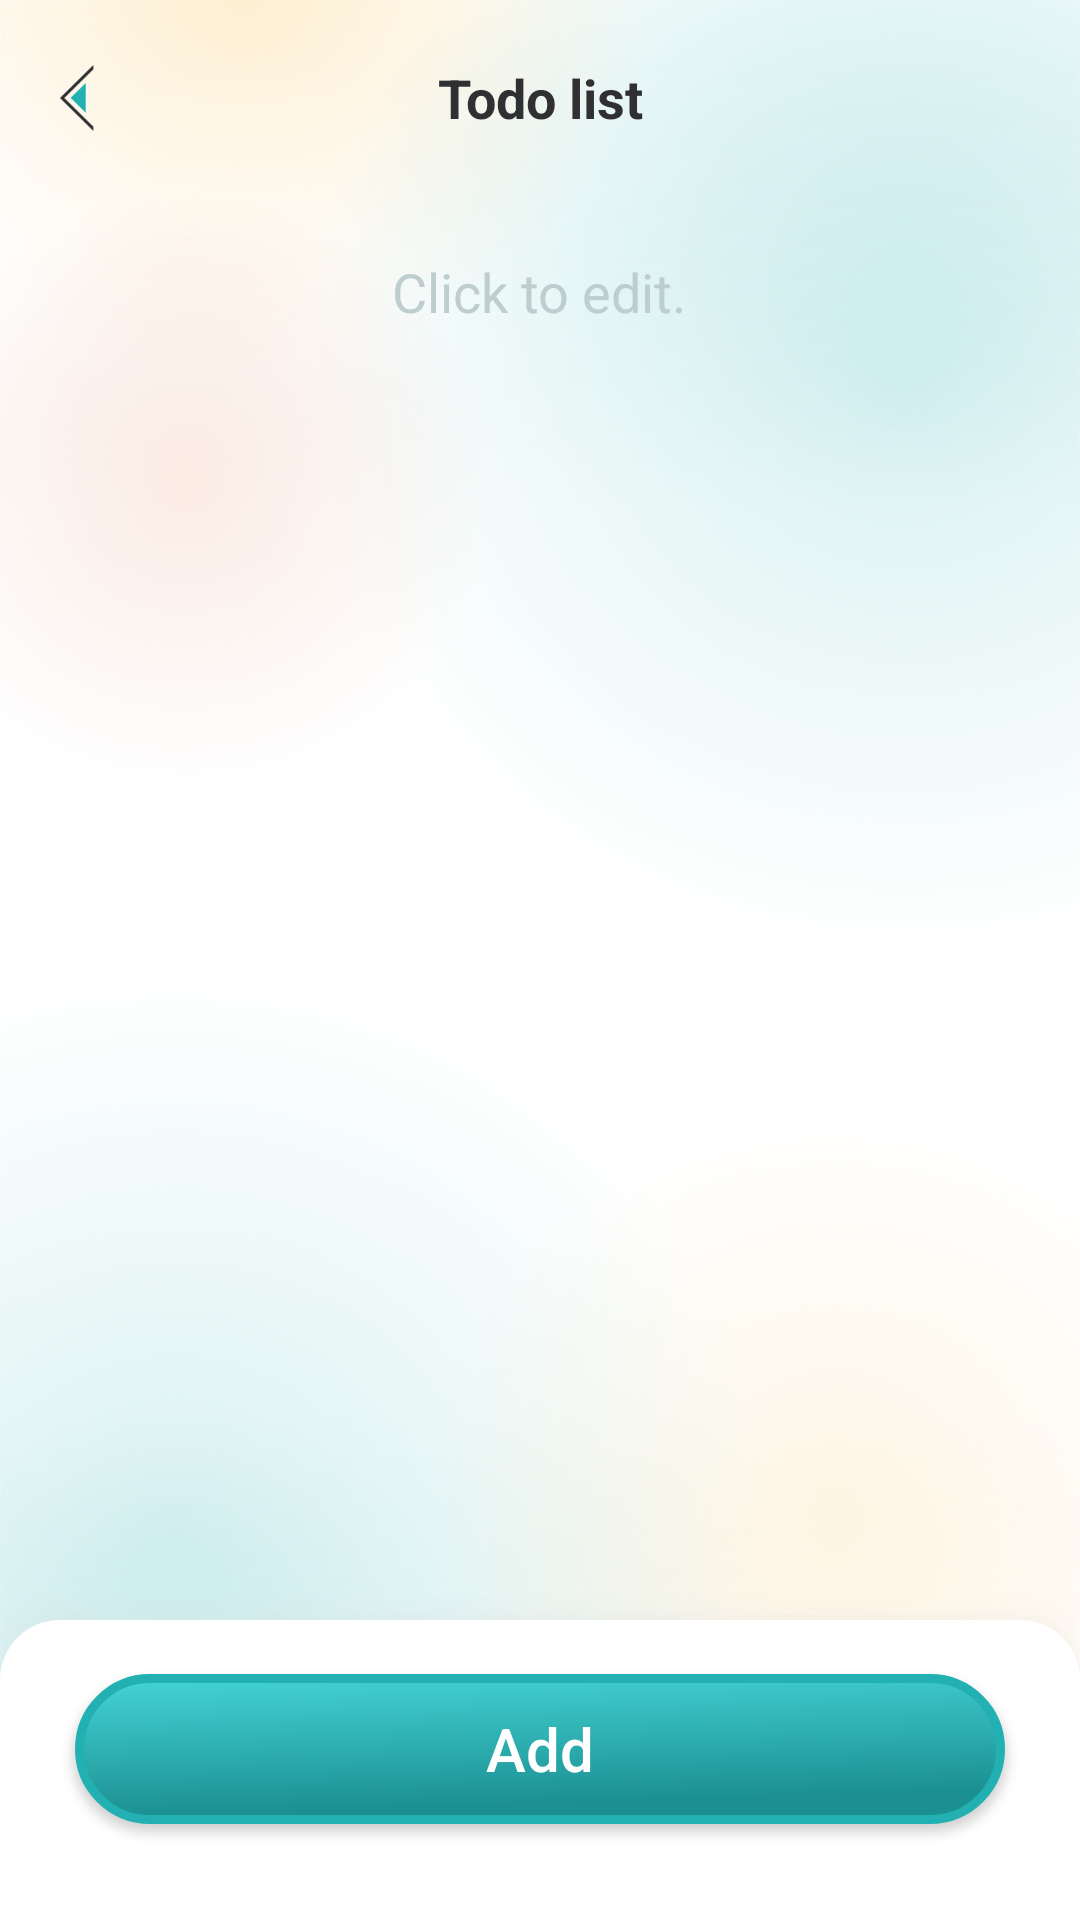

This screen was rendered from an Android layout file. Write that file and the resources it references.
<!-- AndroidManifest.xml: activity theme AppTheme.Slide -->
<!-- res/layout/activity_todo_list.xml -->
<?xml version="1.0" encoding="utf-8"?>
<RelativeLayout xmlns:android="http://schemas.android.com/apk/res/android"
    xmlns:app="http://schemas.android.com/apk/res-auto"
    android:layout_width="match_parent"
    android:layout_height="match_parent"
    android:background="@mipmap/bg_home"
    android:fitsSystemWindows="true"
    android:gravity="center_horizontal"
    android:orientation="vertical">

    <LinearLayout
        android:layout_width="match_parent"
        android:layout_height="match_parent"
        android:layout_marginBottom="110dp"
        android:gravity="center_horizontal"
        android:orientation="vertical">

        <androidx.constraintlayout.widget.ConstraintLayout
            android:layout_width="match_parent"
            android:layout_height="65dp">

            <ImageView
                android:id="@+id/iv_back"
                android:layout_width="wrap_content"
                android:layout_height="wrap_content"
                android:padding="20dp"
                android:src="@mipmap/angle_back"
                app:layout_constraintBottom_toBottomOf="parent"
                app:layout_constraintEnd_toEndOf="parent"
                app:layout_constraintHorizontal_bias="0"
                app:layout_constraintStart_toStartOf="parent"
                app:layout_constraintTop_toTopOf="parent"
                app:layout_constraintVertical_bias="0.5" />

            <TextView
                android:layout_width="match_parent"
                android:layout_height="wrap_content"
                android:gravity="center"
                android:text="Todo list"
                android:textSize="18sp"
                android:textStyle="bold"
                app:layout_constraintBottom_toBottomOf="parent"
                app:layout_constraintEnd_toEndOf="parent"
                app:layout_constraintHorizontal_bias="0.5"
                app:layout_constraintStart_toStartOf="parent"
                app:layout_constraintTop_toTopOf="parent"
                app:layout_constraintVertical_bias="0.5" />

        </androidx.constraintlayout.widget.ConstraintLayout>

        <TextView
            android:id="@+id/tv_slogan"
            android:layout_width="wrap_content"
            android:layout_height="wrap_content"
            android:layout_marginTop="20dp"
            android:text="Click to edit."
            android:textColor="@color/text_light"
            android:textSize="18sp" />

        <androidx.recyclerview.widget.RecyclerView
            android:id="@+id/rv_task_name"
            android:layout_width="match_parent"
            android:layout_height="match_parent"
            android:layout_margin="20dp"
            android:layout_marginTop="15dp"
            android:overScrollMode="never" />

    </LinearLayout>

    <LinearLayout
        android:layout_width="match_parent"
        android:layout_height="110dp"
        android:gravity="center_horizontal"
        android:layout_alignParentBottom="true"
        android:background="@drawable/bg_top_half_round_rect">

        <Button
            android:id="@+id/btn_add"
            android:layout_width="match_parent"
            android:layout_height="50dp"
            android:layout_gravity="bottom"
            android:layout_marginBottom="16dp"
            android:layout_marginStart="25dp"
            android:layout_marginEnd="25dp"
            android:background="@drawable/bg_btn_start"
            android:text="Add"
            android:textAllCaps="false"
            android:textColor="@color/white"
            android:textSize="20sp" />

    </LinearLayout>
</RelativeLayout>
<!-- resources referenced by this layout -->
<resources>
  <color name="text_light">#becdcd</color>
  <!-- drawable bg_btn_start (drawable) -->
  <?xml version="1.0" encoding="utf-8"?>
  <selector xmlns:android="http://schemas.android.com/apk/res/android">
      <item android:state_pressed="true" android:drawable="@drawable/shape_btn_start_select" />
      <item android:drawable="@drawable/shape_btn_start_normal" />
  </selector>
  <style name="AppTheme.Slide" parent="@style/AppTheme">
          
          <item name="android:windowBackground">@android:color/transparent</item>
          <item name="android:windowIsTranslucent">true</item>
          <item name="android:windowAnimationStyle">@style/AppTheme.Slide.Animation</item>
      </style>
  <!-- drawable shape_btn_start_select (drawable) -->
  <?xml version="1.0" encoding="utf-8"?>
  <shape xmlns:android="http://schemas.android.com/apk/res/android"
      android:shape="rectangle" >
      <gradient
          android:startColor="@color/light_green"
          android:endColor="@color/dark_green"
          android:useLevel="true"
          android:angle="45"
          />
  
      <corners
          android:radius="40dp"/>
  
      <stroke android:width="3dp" android:color="@color/pri_green" />
  </shape>
  <!-- drawable shape_btn_start_normal (drawable) -->
  <?xml version="1.0" encoding="utf-8"?>
  <shape xmlns:android="http://schemas.android.com/apk/res/android"
      android:shape="rectangle" >
      <gradient
          android:startColor="@color/dark_green"
          android:endColor="@color/light_green"
          android:useLevel="true"
          android:angle="45"
          />
  
      <corners
          android:radius="40dp"/>
  
      <stroke android:width="3dp" android:color="@color/pri_green" />
  </shape>
  <style name="AppTheme" parent="Theme.AppCompat.Light.NoActionBar">
          
          <item name="colorPrimary">@color/colorPrimary</item>
          <item name="colorPrimaryDark">@color/colorPrimaryDark</item>
          <item name="colorAccent">@color/colorAccent</item>
          <item name="android:textColor">@color/colorPrimary</item>
          <item name="android:listPreferredItemHeightSmall">60dp</item>
      </style>
  <style name="AppTheme.Slide.Animation" parent="@android:style/Animation.Activity">
          <item name="android:activityOpenEnterAnimation">@anim/anim_slide_in</item>
          <item name="android:activityOpenExitAnimation">@anim/anim_slide_out</item>
          <item name="android:activityCloseEnterAnimation">@anim/anim_slide_in</item>
          <item name="android:activityCloseExitAnimation">@anim/anim_slide_out</item>
      </style>
  <color name="light_green">#46d6d8</color>
  <color name="dark_green">#1b8f91</color>
  <color name="pri_green">#22b0b2</color>
  <color name="colorPrimary">#303033</color>
  <color name="colorPrimaryDark">#303033</color>
  <color name="colorAccent">#303033</color>
  <!-- not gathered from this repository: default colours our renderer supplied (Android Studio template values) -->
  <color name="white">#FFFFFFFF</color>
</resources>
